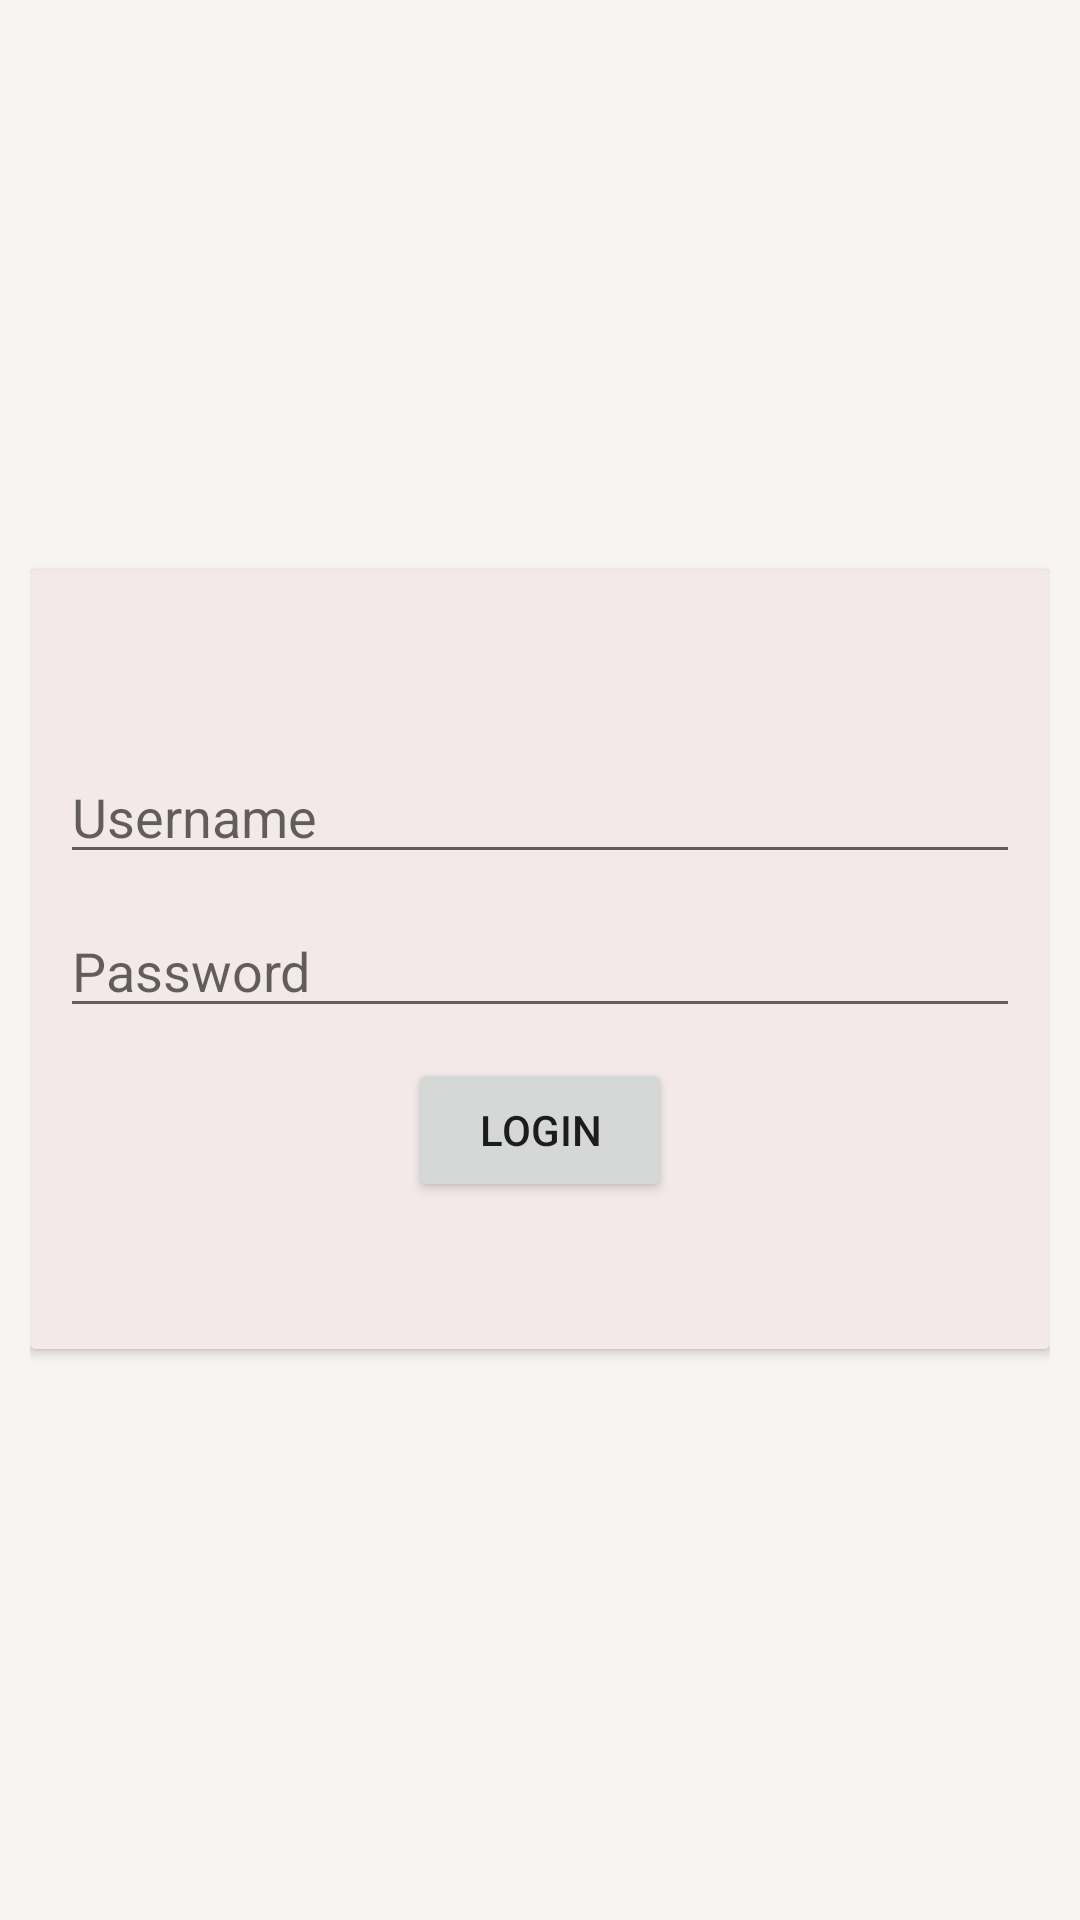

Write the Android layout XML for this screen, with the resource values it uses.
<!-- AndroidManifest.xml: application theme AppTheme -->
<!-- res/layout/activity_login.xml -->
<?xml version="1.0" encoding="utf-8"?>
<RelativeLayout xmlns:android="http://schemas.android.com/apk/res/android"
    xmlns:tools="http://schemas.android.com/tools"
    android:layout_width="match_parent"
    android:layout_height="match_parent"
    android:paddingHorizontal="10dp"
    android:background="#F8F4F4"
    tools:context=".LoginActivity">
    <androidx.cardview.widget.CardView
        android:layout_width="match_parent"
        android:layout_height="wrap_content"
        android:layout_centerInParent="true">

        <RelativeLayout
            android:layout_width="match_parent"
            android:background="#F3E9E9"
            android:layout_height="match_parent">

            <LinearLayout
                android:layout_width="match_parent"
                android:layout_height="wrap_content"
                android:orientation="vertical"
                android:padding="10dp"
                android:id="@+id/login_details_layout"
                android:paddingVertical="30dp">
                <EditText
                    android:layout_width="match_parent"
                    android:layout_height="wrap_content"
                    android:id="@+id/edit_username"
                    android:inputType="textEmailAddress"
                    android:layout_marginTop="50dp"
                    android:hint="@string/username"
                    />
                <EditText
                    android:layout_width="match_parent"
                    android:layout_height="wrap_content"
                    android:id="@+id/edit_password"
                    android:inputType="textEmailAddress"
                    android:hint="@string/password"
                    android:layout_marginTop="10dp"
                    />
            </LinearLayout>
            <Button
                android:layout_width="wrap_content"
                android:layout_height="wrap_content"
                android:text="Login"
                android:id="@+id/login_button"
                android:layout_below="@id/login_details_layout"
                android:layout_centerHorizontal="true"/>

            <TextView
                android:layout_width="wrap_content"
                android:layout_height="wrap_content"
                android:id="@+id/error_text"
                android:layout_centerHorizontal="true"
                android:layout_below="@id/login_button"
                android:layout_marginTop="30dp"
                android:textColor="#F60000">
            </TextView>
        </RelativeLayout>
    </androidx.cardview.widget.CardView>

</RelativeLayout>
<!-- resources referenced by this layout -->
<resources>
  <string name="password">Password</string>
  <string name="username">Username</string>
  <style name="AppTheme" parent="Theme.AppCompat.Light.DarkActionBar">
          <item name="colorPrimary">@color/colorPrimary</item>
          <item name="colorPrimaryDark">@color/colorPrimaryDark</item>
      </style>
  <color name="colorPrimary">#4CAF50</color>
  <color name="colorPrimaryDark">#FF046004</color>
</resources>
